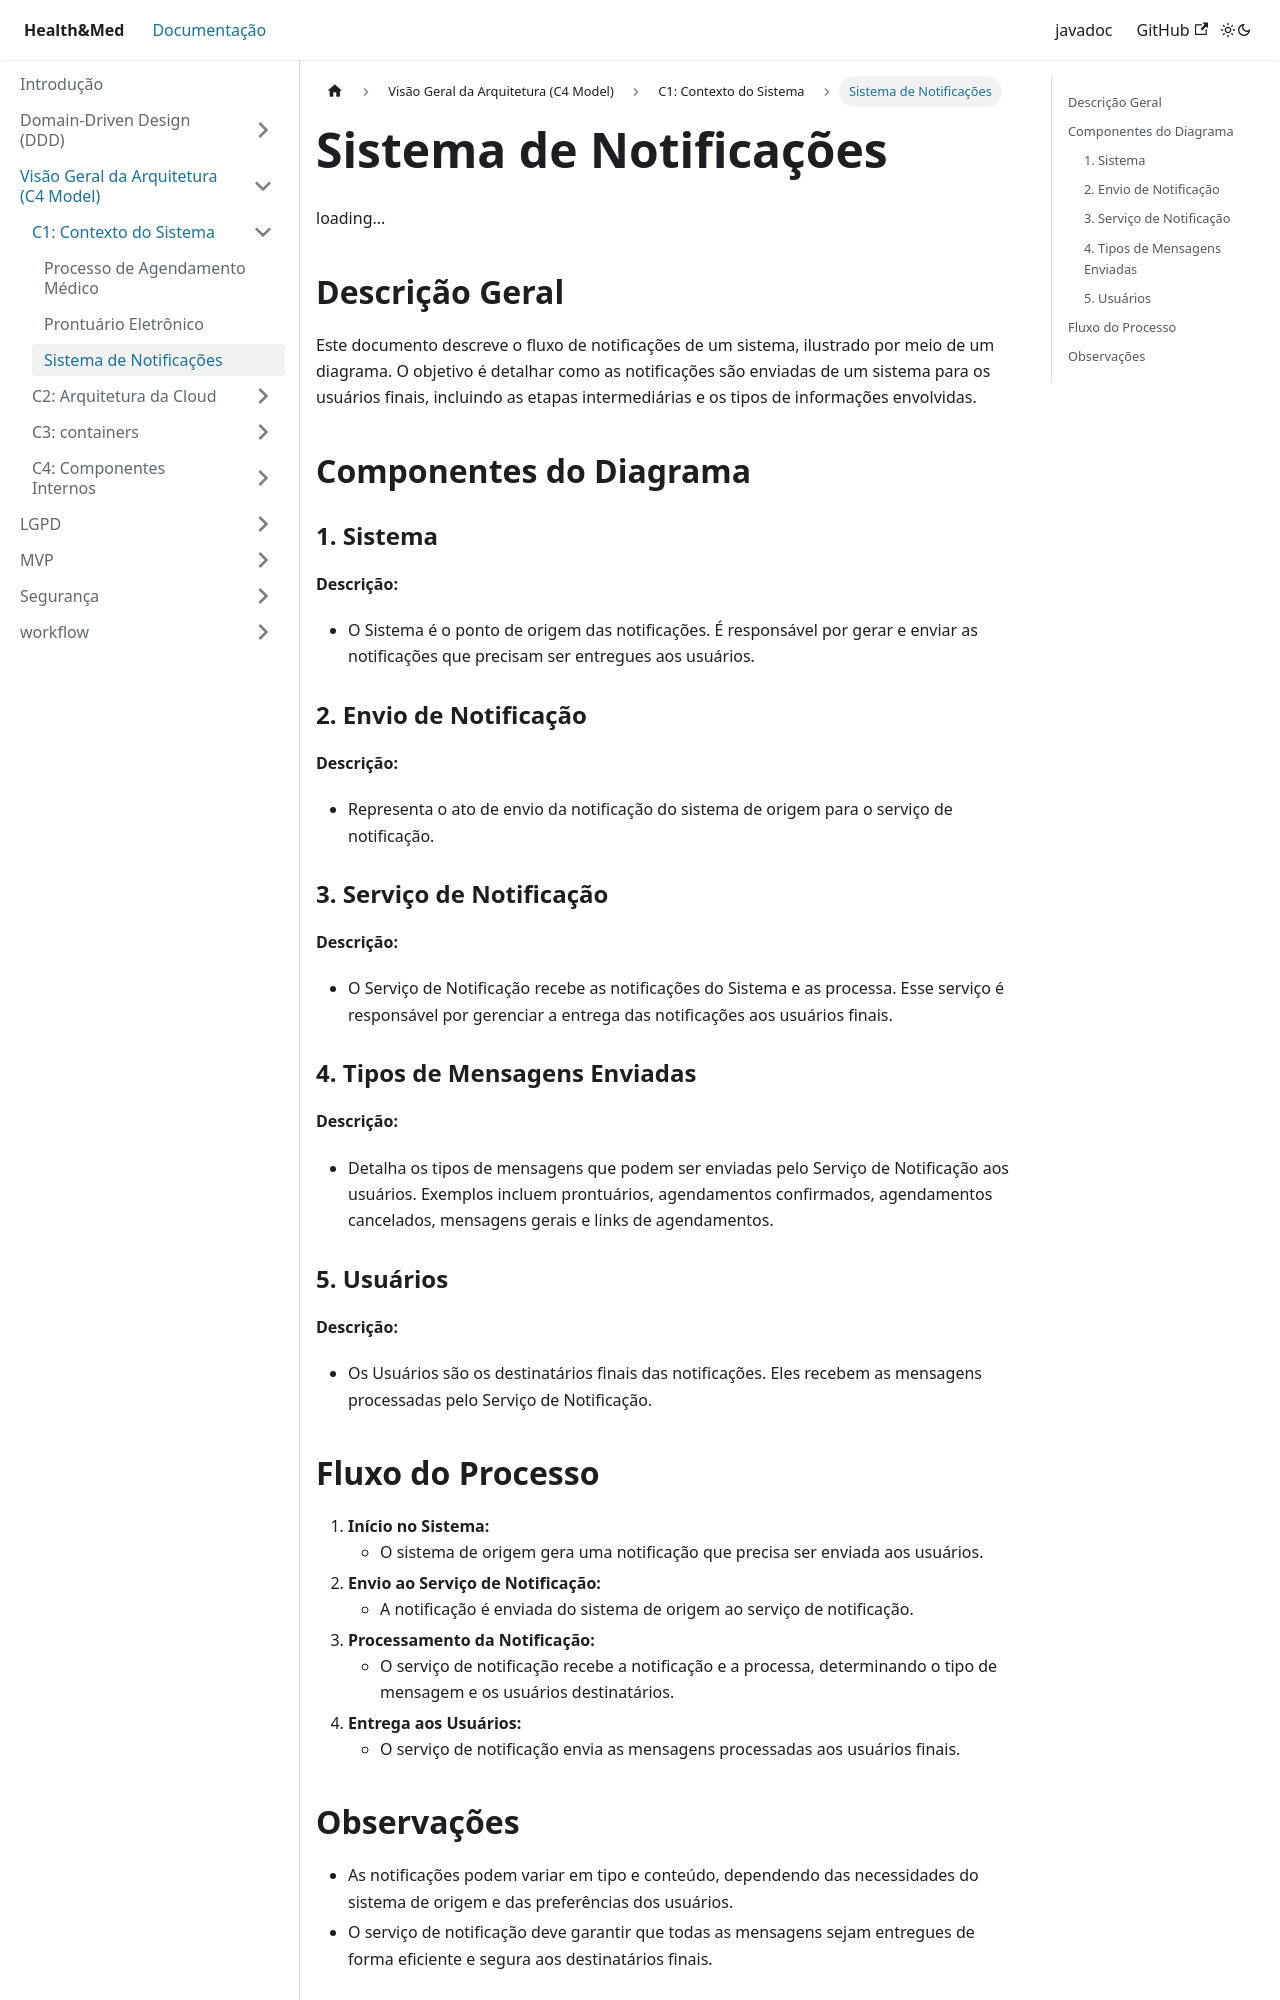

repository: AlexCesarNascimento/tech-challenge-doc · page: docs/C4/camada-1/fluxo-notificacao.html · generator: docusaurus

---
sidebar_position: 6
---


# Documentação Funcional do Sistema de Notificações

## Descrição Geral

Este documento descreve o fluxo de notificações de um sistema, ilustrado por meio de um diagrama. O objetivo é detalhar como as notificações são enviadas de um sistema para os usuários finais, incluindo as etapas intermediárias e os tipos de informações envolvidas.

## Componentes do Diagrama

### 1. Sistema
**Descrição:** 
- O Sistema é o ponto de origem das notificações. É responsável por gerar e enviar as notificações que precisam ser entregues aos usuários.


### 2. Envio de Notificação
**Descrição:** 
- Representa o ato de envio da notificação do sistema de origem para o serviço de notificação.


### 3. Serviço de Notificação
**Descrição:** 
- O Serviço de Notificação recebe as notificações do Sistema e as processa. Esse serviço é responsável por gerenciar a entrega das notificações aos usuários finais.


### 4. Tipos de Mensagens Enviadas
**Descrição:**
- Detalha os tipos de mensagens que podem ser enviadas pelo Serviço de Notificação aos usuários. Exemplos incluem prontuários, agendamentos confirmados, agendamentos cancelados, mensagens gerais e links de agendamentos.

### 5. Usuários
**Descrição:**
- Os Usuários são os destinatários finais das notificações. Eles recebem as mensagens processadas pelo Serviço de Notificação.
